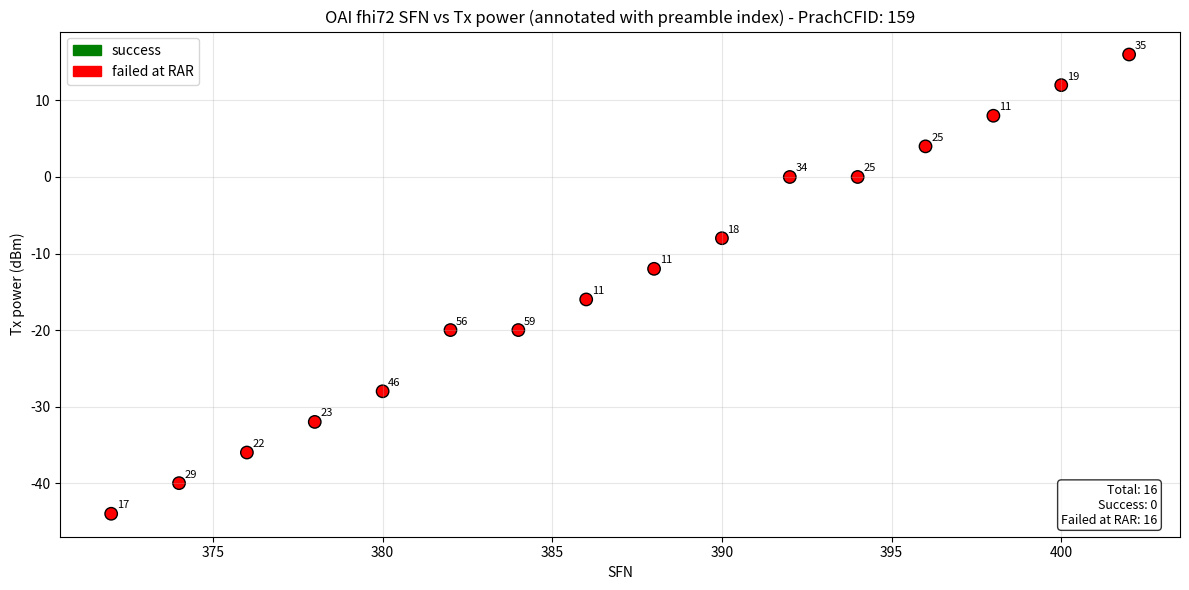

This figure's Python source:
DATA = """
# MTKUE 1205 PrachCFID:159 B4 log power rammping 4 db
SFN/SFN/SLOT/SYMBOL,attempt time,preamble index,Tx power
372|9|1|0,1,17,-44 dbm
374|9|1|0,2,29,-40 dbm
376|9|1|0,3,22,-36 dbm
378|9|1|0,4,23,-32 dbm
380|9|1|0,5,46,-28 dbm
382|9|1|0,6,56,-20 dbm
384|9|1|0,7,59,-20 dbm
386|9|1|0,8,11,-16 dbm
388|9|1|0,9,11,-12 dbm
390|9|1|0,10,18,-8 dbm
392|9|1|0,11,34,0 dbm
394|9|1|0,12,25,0 dbm
396|9|1|0,12,25,4 dbm
398|9|1|0,13,11,8 dbm
400|9|1|0,14,19,12 dbm
402|9|1|0,15,35,16 dbm

"""

if __name__ == "__main__":
    """繪圖工具：解析本檔案中的 log lines 並繪製 SFN vs Tx power。

    規則：
    - 每一筆資料格式範例：241|4|1|0,1,19,-21 dBm
      -> 第一欄取 '|' 分隔的第一個數，視為 SFN
      -> 逗號分隔後的第3欄為 preamble index
      -> 第4欄包含 Tx power (帶 'dBm')
    - 預設所有記錄為 'failed at RAR'（紅色）。可以修改 status 判斷邏輯以顯示成功點。
    """
    import re
    import matplotlib.pyplot as plt

    #filepath = __file__

    entries = []  # list of dict: {'sfn':int, 'attempt':str, 'preamble':int, 'power':float, 'status':str}

    # 直接從 DATA 逐行讀取，避免把整個檔案當作程式碼執行時發生 SyntaxError
    import sys, os

    def load_lines_from_source(path=None):
        """若指定 path 且存在，從該檔案讀取；否則回傳內建 DATA 的行清單。"""
        if path:
            if os.path.isfile(path):
                with open(path, 'r', encoding='utf-8') as fh:
                    return fh.read().splitlines()
            else:
                print(f"找不到檔案: {path}，改用內建 DATA")
        return DATA.splitlines()

    # 如果有提供命令列參數，第一個參數視為資料檔案路徑
    source = None
    if len(sys.argv) > 1:
        arg = sys.argv[1]
        if arg in ('-h', '--help'):
            print('Usage: python3 MTKUE-rammping.py [data_file.txt]\n如果未指定 data_file，程式會使用內建的 DATA。')
            sys.exit(0)
        source = arg

    lines = load_lines_from_source(source)
    
    # 從註解中提取 PrachCFID
    prach_cfid = None
    for raw in lines:
        if 'PrachCFID' in raw:
            m = re.search(r'PrachCFID[:\s]*(\d+)', raw)
            if m:
                prach_cfid = m.group(1)
                break
    
    for raw in lines:
        line = raw.strip()
        if not line:
            continue
        if line.startswith('#'):
            continue
        # skip header lines
        if 'SFN/SFN/SLOT/SYMBOL' in line or 'attempt time' in line or 'Preamble index' in line:
            continue
        # expected data lines contain commas
        if ',' not in line:
            continue
        parts = [p.strip() for p in line.split(',')]
        if len(parts) < 4:
            continue
        # parse SFN from first part (before first '|')
        first = parts[0]
        try:
            sfn = int(first.split('|')[0])
        except Exception:
            # not a valid data line
            continue
        attempt = parts[1]
        try:
            preamble = int(parts[2])
        except Exception:
            # could be non-integer, skip
            continue
        power_field = parts[3]
        m = re.search(r'[-+]?\d+\.?\d*', power_field)
        if not m:
            continue
        power = float(m.group())

        # status: 資料中沒有 success 標示，預設為 failed at RAR
        status = 'failed at RAR'

        entries.append({'sfn': sfn, 'attempt': attempt, 'preamble': preamble, 'power': power, 'status': status})

    if not entries:
        print('找不到符合格式的資料，請確認檔案內容。')
    else:
        # sort by sfn
        entries.sort(key=lambda e: e['sfn'])
        x = [e['sfn'] for e in entries]
        y = [e['power'] for e in entries]
        labels = [str(e['preamble']) for e in entries]
        statuses = [e['status'] for e in entries]

        color_map = {'success': 'green', 'failed at RAR': 'red'}
        colors = [color_map.get(s, 'red') for s in statuses]

        plt.figure(figsize=(12, 6))
        sc = plt.scatter(x, y, c=colors, s=80, edgecolors='k')

        # 標示 preamble index
        for xi, yi, lab in zip(x, y, labels):
            plt.annotate(lab, (xi, yi), textcoords='offset points', xytext=(4, 4), fontsize=8)

        plt.xlabel('SFN')
        plt.ylabel('Tx power (dBm)')
        title = 'OAI fhi72 SFN vs Tx power (annotated with preamble index)'
        if prach_cfid:
            title += f' - PrachCFID: {prach_cfid}'
        plt.title(title)
        plt.grid(alpha=0.3)

        # legend: 手動建立
        import matplotlib.patches as mpatches
        succ_patch = mpatches.Patch(color='green', label='success')
        fail_patch = mpatches.Patch(color='red', label='failed at RAR')
        plt.legend(handles=[succ_patch, fail_patch], loc='upper left')

        # 小格子顯示總嘗試數
        total = len(entries)
        succ_count = sum(1 for s in statuses if s == 'success')
        fail_count = sum(1 for s in statuses if s == 'failed at RAR')
        info = f'Total: {total}\nSuccess: {succ_count}\nFailed at RAR: {fail_count}'
        plt.gca().text(0.98, 0.02, info, transform=plt.gca().transAxes,
                       fontsize=9, va='bottom', ha='right', bbox=dict(boxstyle='round', facecolor='white', alpha=0.8))

        plt.tight_layout()
        outname = 'MTKUE_ramping_plot.png'
        plt.savefig(outname, dpi=200)
        print(f'圖已儲存為 {outname}')
        plt.show()
